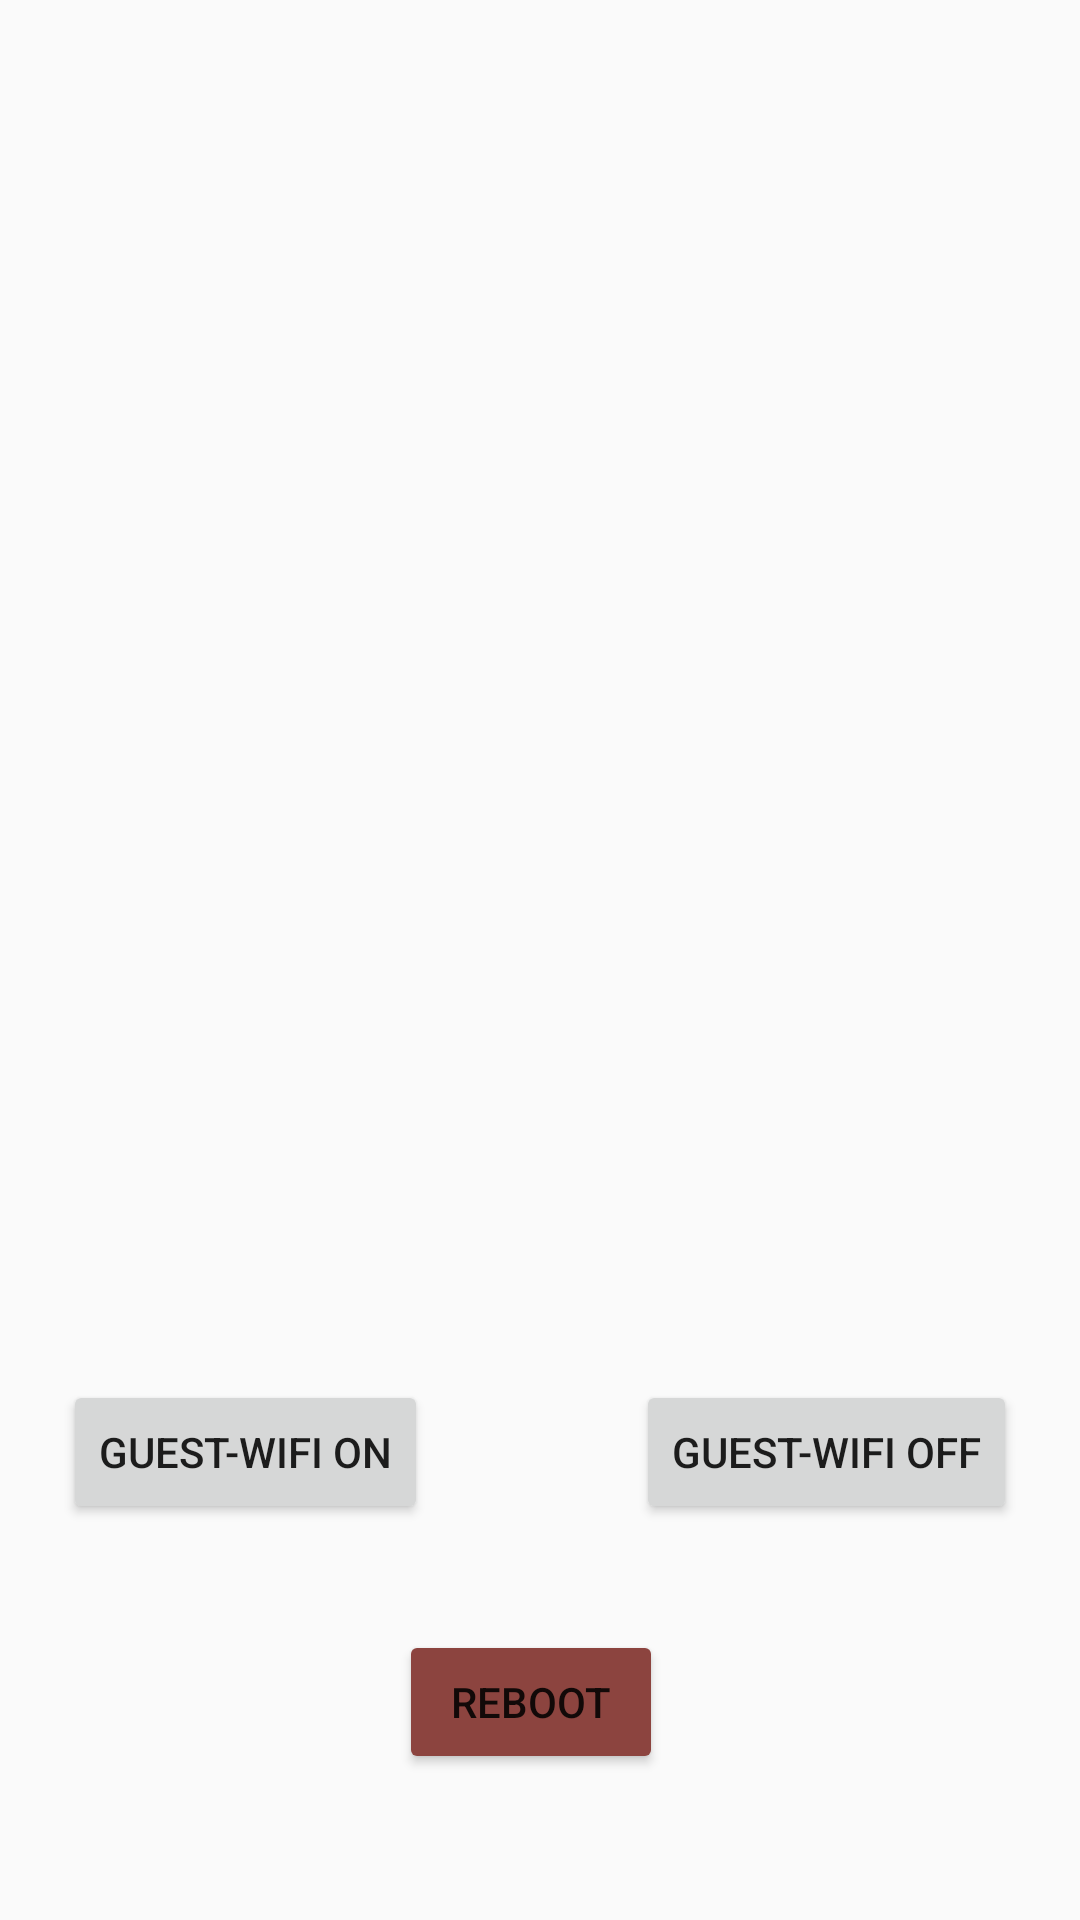

Here is an Android app screen rendered from its layout file. Give the layout XML and the strings, colors and styles it references.
<!-- AndroidManifest.xml: application theme AppTheme -->
<!-- res/layout/activity_main.xml -->
<?xml version="1.0" encoding="utf-8"?>
<androidx.constraintlayout.widget.ConstraintLayout
        xmlns:android="http://schemas.android.com/apk/res/android"
        xmlns:tools="http://schemas.android.com/tools"
        xmlns:app="http://schemas.android.com/apk/res-auto"
        android:layout_width="match_parent"
        android:layout_height="match_parent"
        tools:context=".MainActivity" android:textAlignment="gravity" android:layout_margin="5dp"
        android:paddingLeft="5dp" android:paddingRight="5dp" android:paddingTop="5dp">

    <TextView
            android:layout_width="0dp"
            android:layout_height="200dp"
            app:layout_constraintBottom_toBottomOf="parent"
            app:layout_constraintLeft_toLeftOf="parent"
            app:layout_constraintRight_toRightOf="parent"
            app:layout_constraintTop_toTopOf="parent" android:id="@+id/activity_main_feedback"
            app:layout_constraintVertical_bias="0.23000002" android:textSize="16sp"
            android:scrollbars="vertical"
            android:scrollbarAlwaysDrawVerticalTrack="true"
            android:singleLine="false"/>
    <Button
            android:text="@string/on"
            android:layout_width="wrap_content"
            android:layout_height="wrap_content" android:id="@+id/btn_on"
            app:layout_constraintStart_toStartOf="parent" app:layout_constraintTop_toTopOf="parent"
            app:layout_constraintBottom_toBottomOf="parent" android:layout_marginStart="16dp"
            app:layout_constraintVertical_bias="0.775"/>
    <Button
            android:text="@string/off"
            android:layout_width="wrap_content"
            android:layout_height="wrap_content" android:id="@+id/btn_off"
            app:layout_constraintBottom_toBottomOf="parent"
            app:layout_constraintTop_toTopOf="parent" app:layout_constraintEnd_toEndOf="parent"
            android:layout_marginEnd="16dp" app:layout_constraintVertical_bias="0.775"
    />
    <Button
            android:text="@string/reboot"
            android:layout_width="wrap_content"
            android:layout_height="wrap_content" android:id="@+id/btn_reboot"
            app:layout_constraintHorizontal_bias="0.525"
            app:layout_constraintTop_toBottomOf="@+id/activity_main_feedback"
            app:layout_constraintBottom_toBottomOf="parent" app:layout_constraintVertical_bias="0.831"
            app:layout_constraintStart_toEndOf="@+id/btn_on" app:layout_constraintEnd_toStartOf="@+id/btn_off"
            android:backgroundTint="#8C443F"/>

</androidx.constraintlayout.widget.ConstraintLayout>
<!-- resources referenced by this layout -->
<resources>
  <string name="off">Guest-wifi Off</string>
  <string name="on">Guest-wifi On</string>
  <string name="reboot">Reboot</string>
  <style name="AppTheme" parent="Theme.AppCompat.DayNight">
          
          <item name="colorPrimary">@color/colorPrimary</item>
          <item name="colorPrimaryDark">@color/colorPrimaryDark</item>
          <item name="colorAccent">@color/colorAccent</item>
      </style>
  <!-- not gathered from this repository: default colours our renderer supplied (Android Studio template values) -->
  <color name="colorPrimary">#FF6200EE</color>
  <color name="colorPrimaryDark">#FF3700B3</color>
  <color name="colorAccent">#FF03DAC5</color>
</resources>
